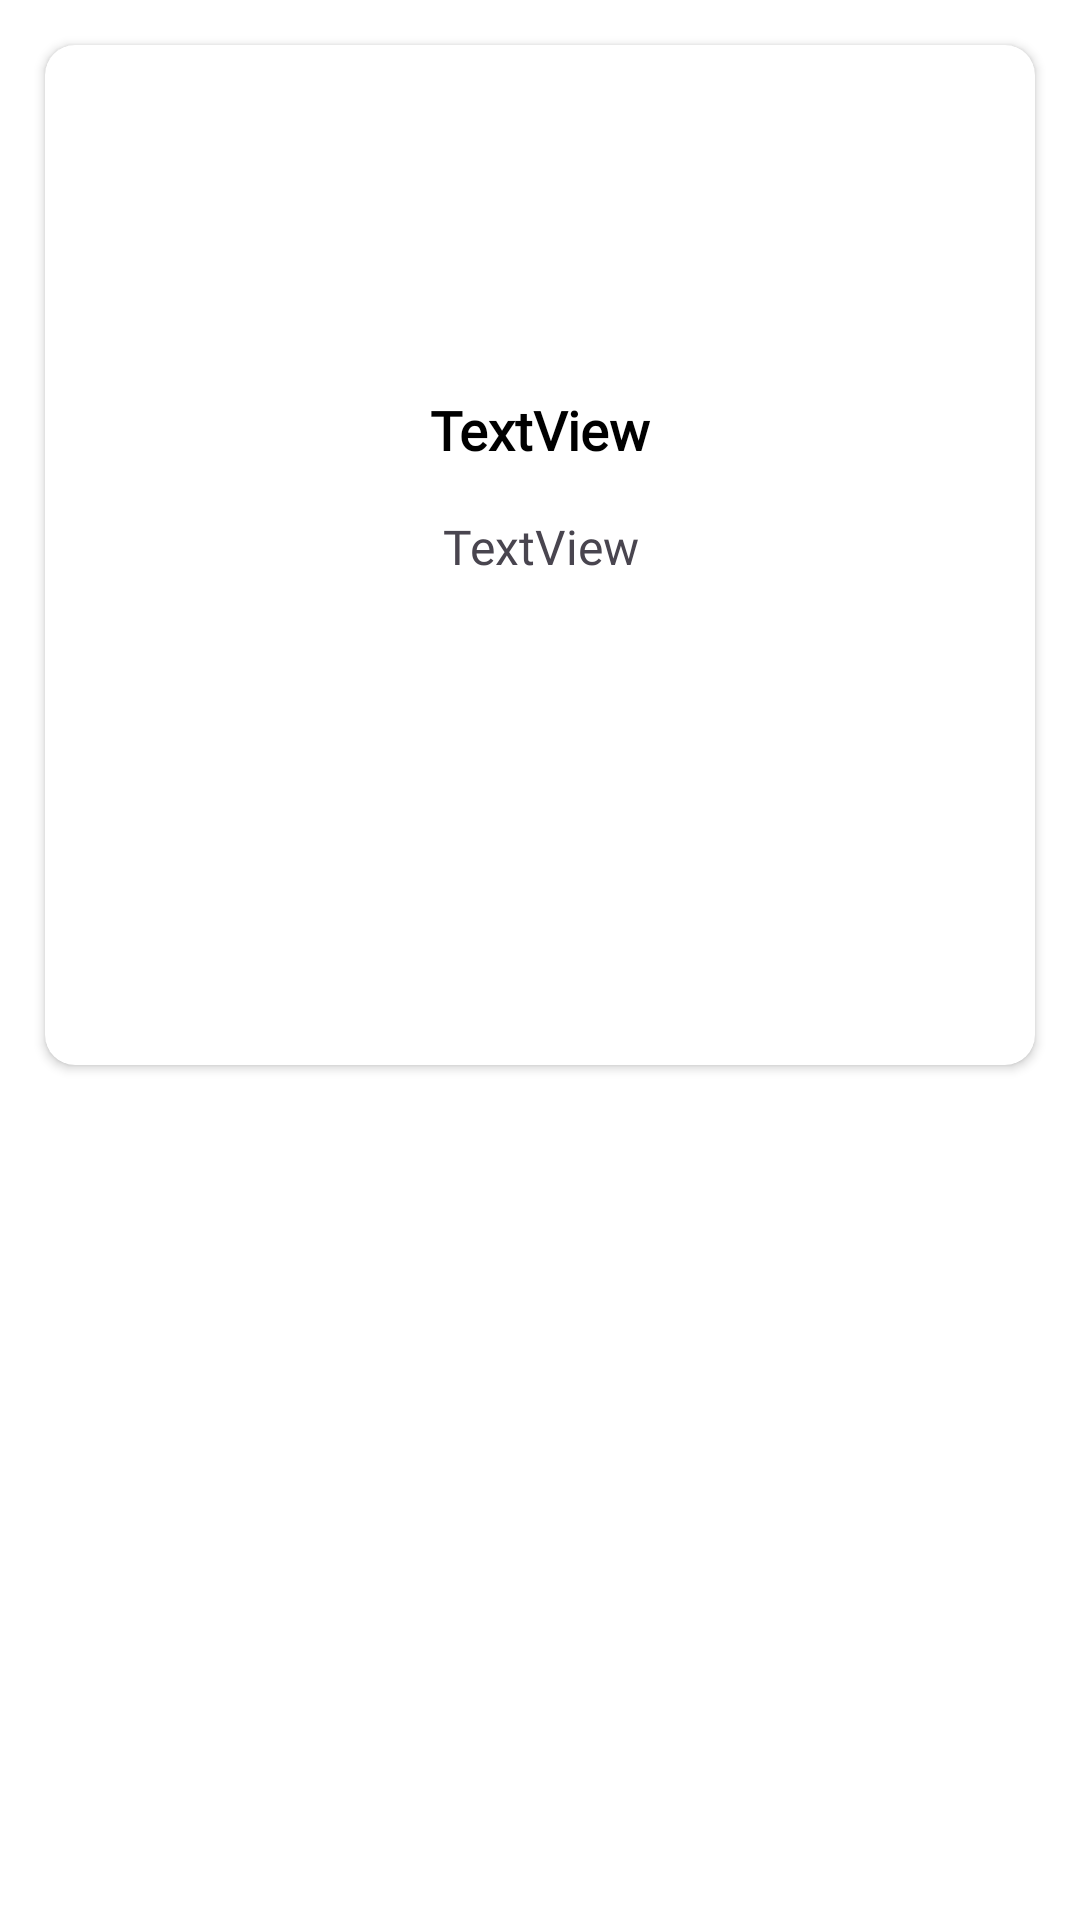

Layout XML and referenced resources for this Android screen:
<!-- AndroidManifest.xml: application theme Theme.BitirmeProjesi -->
<!-- res/layout/anasayfa_card_tasarim.xml -->
<?xml version="1.0" encoding="utf-8"?>
<LinearLayout xmlns:android="http://schemas.android.com/apk/res/android"
    xmlns:app="http://schemas.android.com/apk/res-auto"
    xmlns:tools="http://schemas.android.com/tools"
    android:layout_width="335dp"
    android:layout_height="wrap_content"
    android:background="@color/white">

    <androidx.cardview.widget.CardView
        android:id="@+id/anasayfa_card"
        android:layout_width="match_parent"
        android:layout_height="340dp"
        android:layout_margin="15dp"
        android:padding="5dp"
        app:cardCornerRadius="10dp"
        app:cardElevation="2dp">

        <androidx.constraintlayout.widget.ConstraintLayout
            android:layout_width="match_parent"
            android:layout_height="match_parent">

            <ImageView
                android:id="@+id/imageViewAnasayfaIcerikResim"
                android:layout_width="150dp"
                android:layout_height="100dp"
                android:layout_marginTop="8dp"
                app:layout_constraintEnd_toEndOf="parent"
                app:layout_constraintHorizontal_bias="0.5"
                app:layout_constraintStart_toStartOf="parent"
                app:layout_constraintTop_toTopOf="parent"
                app:srcCompat="@drawable/dog_walking" />

            <TextView
                android:id="@+id/textViewAnasayfaYaziBaslik"
                android:layout_width="wrap_content"
                android:layout_height="wrap_content"
                android:layout_marginTop="8dp"
                android:fontFamily="@font/roboto"
                android:text="TextView"
                android:textColor="@color/black"
                android:textSize="18sp"
                android:textStyle="bold"
                app:layout_constraintEnd_toEndOf="parent"
                app:layout_constraintStart_toStartOf="parent"
                app:layout_constraintTop_toBottomOf="@+id/imageViewAnasayfaIcerikResim" />

            <TextView
                android:id="@+id/textViewAnasayfaAciklama"
                android:layout_width="wrap_content"
                android:layout_height="wrap_content"
                android:layout_marginStart="8dp"
                android:layout_marginTop="16dp"
                android:layout_marginEnd="8dp"
                android:ellipsize="middle"
                android:fontFamily="@font/roboto"
                android:maxLines="10"
                android:scrollbars="vertical"
                android:text="TextView"
                android:textAlignment="center"
                android:textSize="16sp"
                app:layout_constraintEnd_toEndOf="parent"
                app:layout_constraintStart_toStartOf="parent"
                app:layout_constraintTop_toBottomOf="@+id/textViewAnasayfaYaziBaslik" />
        </androidx.constraintlayout.widget.ConstraintLayout>
    </androidx.cardview.widget.CardView>
</LinearLayout>
<!-- resources referenced by this layout -->
<resources>
  <color name="black">#FF000000</color>
  <color name="white">#FFFFFFFF</color>
  <style name="Theme.BitirmeProjesi" parent="Base.Theme.BitirmeProjesi" />
  <style name="Base.Theme.BitirmeProjesi" parent="Theme.Material3.Light.NoActionBar">
          
          
          <item name="android:statusBarColor">@color/yesil</item>
          <item name="colorPrimary">@color/yesil</item>
          <item name="colorPrimaryVariant">@color/yesil</item>
          <item name="colorSecondaryContainer">#79D1D0D0</item>
          <item name="actionOverflowButtonStyle">@style/optColor</item>
          <item name="android:actionOverflowMenuStyle">@style/AcikOverflowMenuStyle</item>
  
  
  
  
  
      </style>
  <color name="yesil">#01A58D</color>
  <style name="optColor" parent="Widget.AppCompat.Light.ActionButton.Overflow">
          <item name="tint">@color/white</item>
      </style>
  <style name="AcikOverflowMenuStyle" parent="Widget.AppCompat.PopupMenu.Overflow">
          
          <item name="android:popupBackground">@drawable/beyaz_overflow_menu_background</item>
          
      </style>
</resources>
